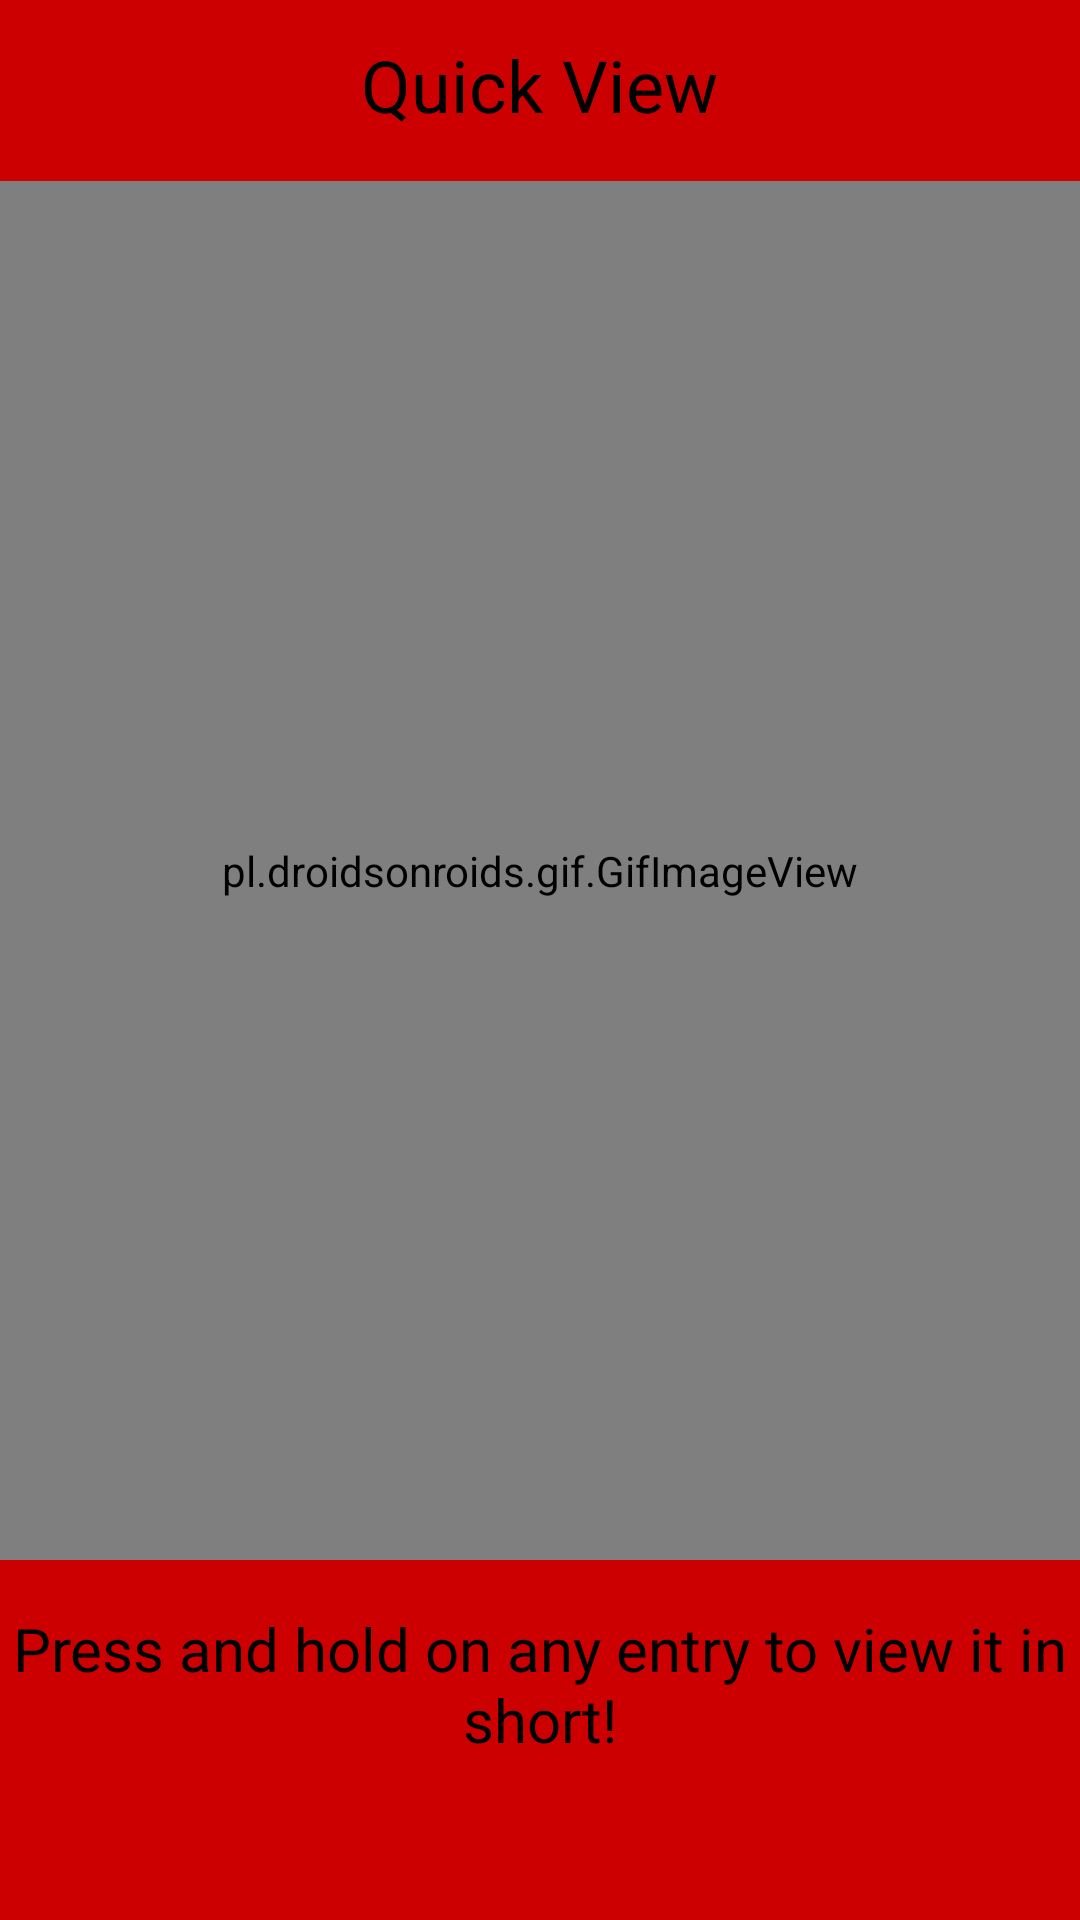

This screen was rendered from an Android layout file. Write that file and the resources it references.
<!-- AndroidManifest.xml: application theme Theme.AppCompat.Light.NoActionBar -->
<!-- res/layout/fragment_quick_view_intro.xml -->
<FrameLayout xmlns:android="http://schemas.android.com/apk/res/android"
    xmlns:tools="http://schemas.android.com/tools"
    android:layout_width="match_parent"
    android:layout_height="match_parent"
    android:background="@android:color/holo_red_dark"
    tools:context="com.utile.myjournal.fragments.QuickViewIntroFragment">

    <RelativeLayout
        android:layout_width="match_parent"
        android:layout_height="match_parent"
        android:gravity="center_horizontal">

        <TextView
            android:id="@+id/textView2"
            android:layout_width="wrap_content"
            android:layout_height="wrap_content"
            android:layout_alignParentTop="true"
            android:layout_centerHorizontal="true"
            android:layout_marginTop="12dp"
            android:text="@string/quick_view"
            android:textColor="@android:color/black"
            android:textSize="24sp" />

        <pl.droidsonroids.gif.GifImageView
            android:id="@+id/gifImageView"
            android:layout_width="match_parent"
            android:layout_height="wrap_content"
            android:layout_above="@+id/textView3"
            android:layout_below="@+id/textView2"
            android:layout_centerHorizontal="true"
            android:layout_marginTop="16sp"
            android:src="@drawable/quick_view" />

        <TextView
            android:id="@+id/textView3"
            android:layout_width="match_parent"
            android:layout_height="58dp"
            android:layout_alignParentBottom="true"
            android:layout_centerHorizontal="true"
            android:layout_marginBottom="46dp"
            android:layout_marginTop="16sp"
            android:text="@string/press_and_hold_on_any_entry_to_view_it_in_short"
            android:textAlignment="center"
            android:textColor="@android:color/black"
            android:textSize="20sp" />

    </RelativeLayout>
</FrameLayout>
<!-- resources referenced by this layout -->
<resources>
  <!-- drawable quick_view: gif bitmap (drawable, 91808 bytes) -->
  <string name="press_and_hold_on_any_entry_to_view_it_in_short">Press and hold on any entry to view it in short!</string>
  <string name="quick_view">Quick View</string>
</resources>
